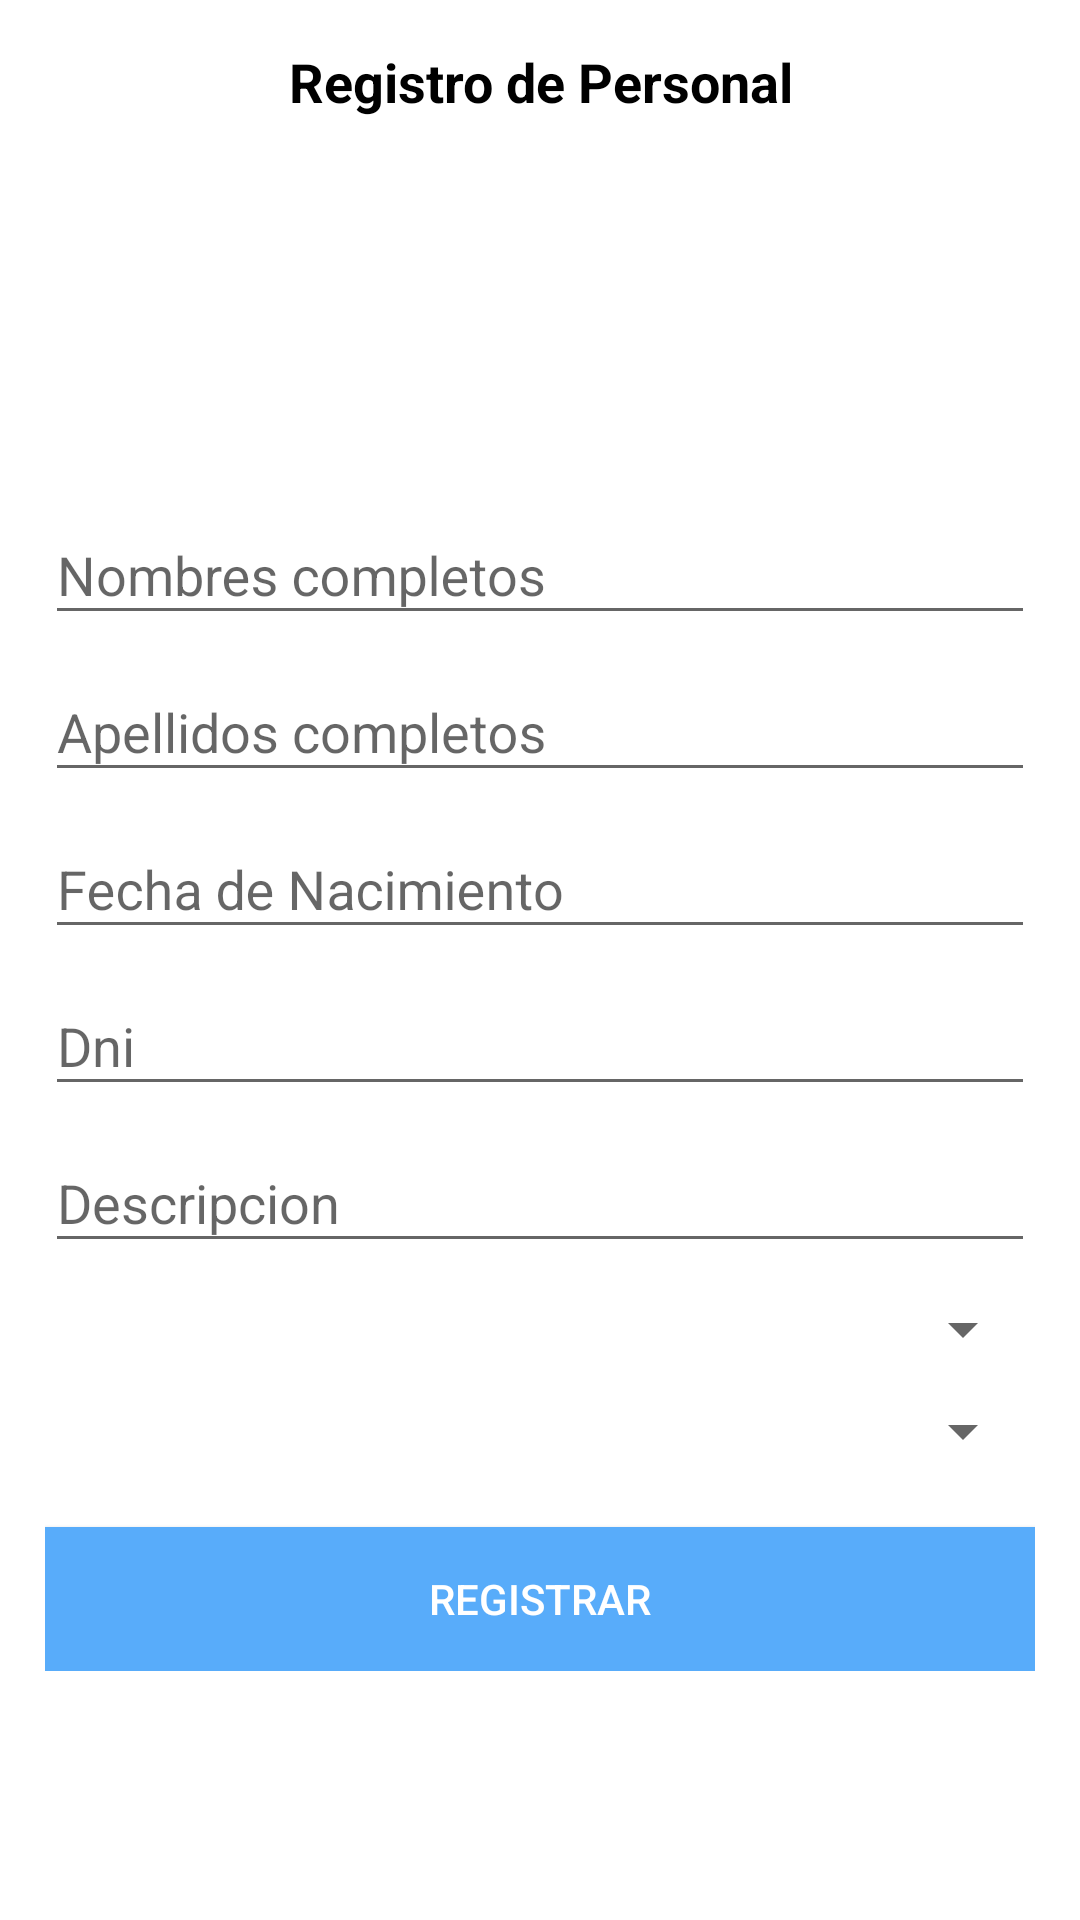

Layout XML and referenced resources for this Android screen:
<!-- AndroidManifest.xml: application theme AppTheme -->
<!-- res/layout/fragment_registro_personal.xml -->
<?xml version="1.0" encoding="utf-8"?>
<ScrollView xmlns:android="http://schemas.android.com/apk/res/android"
    xmlns:tools="http://schemas.android.com/tools"
    android:layout_width="match_parent"
    android:layout_height="match_parent"
    xmlns:app="http://schemas.android.com/apk/res-auto"
    android:background="#fff"
    tools:context=".FragmentosAdmin.RegistroPersonal">

    <androidx.appcompat.widget.LinearLayoutCompat
        android:layout_width="match_parent"
        android:layout_height="wrap_content"
        android:orientation="vertical"
        android:padding="15dp">

        <TextView
            android:layout_width="match_parent"
            android:layout_height="wrap_content"
            android:text="@string/RegistroTXT"
            android:gravity="center"
            android:textColor="#000"
            android:textStyle="bold"
            android:textSize="18sp"/>

        <androidx.appcompat.widget.AppCompatImageView
            android:layout_width="100dp"
            android:layout_height="100dp"
            android:layout_gravity="center"
            android:src="@drawable/admin2"
            android:layout_marginTop="20dp"/>

        <com.google.android.material.textfield.TextInputLayout
            android:layout_width="match_parent"
            android:layout_height="wrap_content">

            <EditText
                android:id="@+id/Nombres"
                android:layout_width="match_parent"
                android:layout_height="wrap_content"
                android:hint="@string/Nombres"
                android:inputType="textCapWords|textAutoCorrect"/>

        </com.google.android.material.textfield.TextInputLayout>

        <com.google.android.material.textfield.TextInputLayout
            android:layout_width="match_parent"
            android:layout_height="wrap_content">

            <EditText
                android:id="@+id/Apellidos"
                android:layout_width="match_parent"
                android:layout_height="wrap_content"
                android:hint="@string/Apellidos"
                android:inputType="textCapWords|textAutoCorrect"/>

        </com.google.android.material.textfield.TextInputLayout>

        <com.google.android.material.textfield.TextInputLayout
            android:layout_width="match_parent"
            android:layout_height="wrap_content">

            <EditText
                android:id="@+id/FechaNacimiento"
                android:layout_width="match_parent"
                android:layout_height="wrap_content"
                android:hint="@string/FechaNacimiento"/>

        </com.google.android.material.textfield.TextInputLayout>

        <com.google.android.material.textfield.TextInputLayout
            android:layout_width="match_parent"
            android:layout_height="wrap_content">

            <EditText
                android:id="@+id/Dni"
                android:layout_width="match_parent"
                android:layout_height="wrap_content"
                android:hint="@string/Dni"
                android:inputType="number"/>

        </com.google.android.material.textfield.TextInputLayout>

        <com.google.android.material.textfield.TextInputLayout
            android:layout_width="match_parent"
            android:layout_height="wrap_content">

            <EditText
                android:id="@+id/Descripcion"
                android:layout_width="match_parent"
                android:layout_height="wrap_content"
                android:hint="@string/Descripcion"
                android:inputType="textCapWords|textAutoCorrect"/>

        </com.google.android.material.textfield.TextInputLayout>

        <com.google.android.material.textfield.TextInputLayout
            android:layout_width="match_parent"
            android:layout_height="wrap_content">

            <Spinner
                android:id="@+id/tipoEmpleado"
                android:layout_width="match_parent"
                android:layout_height="wrap_content"
                android:layout_marginTop="10dp"
                android:padding="5dp"
                android:layout_weight="1"/>
        </com.google.android.material.textfield.TextInputLayout>

        <com.google.android.material.textfield.TextInputLayout
        android:layout_width="match_parent"
        android:layout_height="wrap_content">

        <Spinner
            android:id="@+id/usuarioEmpleado"
            android:layout_width="match_parent"
            android:layout_height="wrap_content"
            android:layout_marginTop="10dp"
            android:padding="5dp"
            android:layout_weight="1"/>
    </com.google.android.material.textfield.TextInputLayout>

        <Button
            android:id="@+id/Registrar"
            android:layout_width="match_parent"
            android:layout_height="wrap_content"
            android:text="@string/Registrar"
            android:background="#58ACFA"
            android:textColor="#ffffff"
            android:layout_marginTop="20dp"/>

    </androidx.appcompat.widget.LinearLayoutCompat>

</ScrollView>
<!-- resources referenced by this layout -->
<resources>
  <string name="Apellidos">Apellidos completos</string>
  <string name="Descripcion">Descripcion</string>
  <string name="Dni">Dni</string>
  <string name="FechaNacimiento">Fecha de Nacimiento</string>
  <string name="Nombres">Nombres completos</string>
  <string name="Registrar">Registrar</string>
  <string name="RegistroTXT">Registro de Personal</string>
  <style name="AppTheme" parent="Theme.AppCompat.Light.DarkActionBar">
          
          <item name="colorPrimary">@color/ellipse_4_color</item>
          <item name="colorPrimaryDark">@color/ellipse_4_color2</item>
          <item name="colorAccent">@color/colorAccent</item>
      </style>
  <color name="colorAccent">#58ACFA</color>
</resources>
